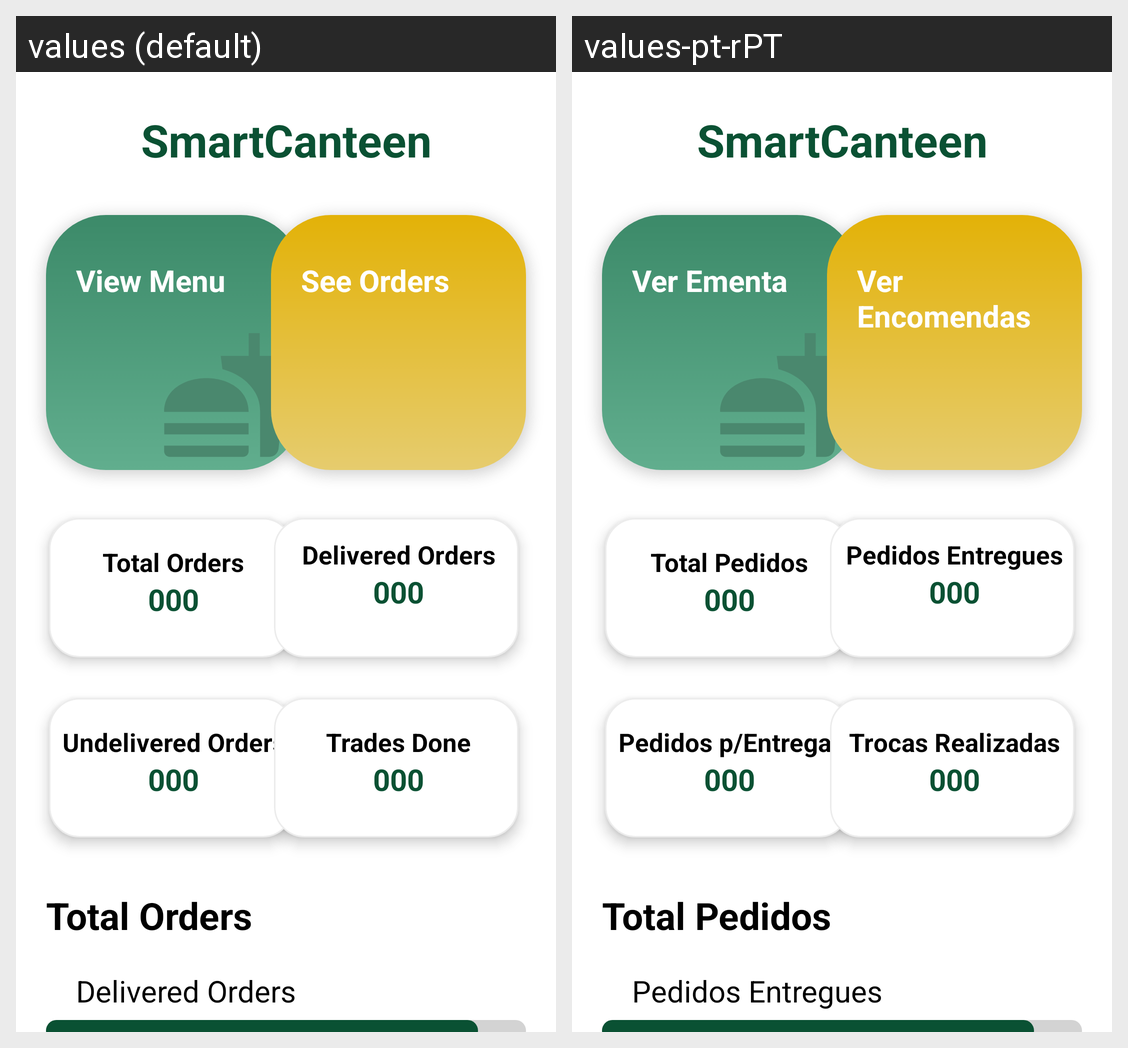

Strings drawn on this Android screen and how each of the app's shown locales translates them:
Android screen res/layout/fragment_employee_menu.xml rendered under 2 locales, left to right: values (default), values-pt-rPT. Device: Nexus 5 (rendered at 1080×1920; each locale shown at half size, 540×960, under a caption strip naming it); theme Theme.SmartCanteen.
Strings drawn on this screen, with the default value and each locale's value (text and hints the layout hard-codes, and strings that could not be matched under every locale, appear in the picture but are not listed):

app_name
  values: SmartCanteen
  values-pt-rPT: SmartCanteen  [not translated; the default value is used]

see_menu
  values: View Menu
  values-pt-rPT: Ver Ementa

see_orders
  values: See Orders
  values-pt-rPT: Ver Encomendas

total_requests
  values: Total Orders
  values-pt-rPT: Total Pedidos

delivered_orders
  values: Delivered Orders
  values-pt-rPT: Pedidos Entregues

undelivered_orders
  values: Undelivered Orders
  values-pt-rPT: Pedidos p/Entregar

trades_made
  values: Trades Done
  values-pt-rPT: Trocas Realizadas
